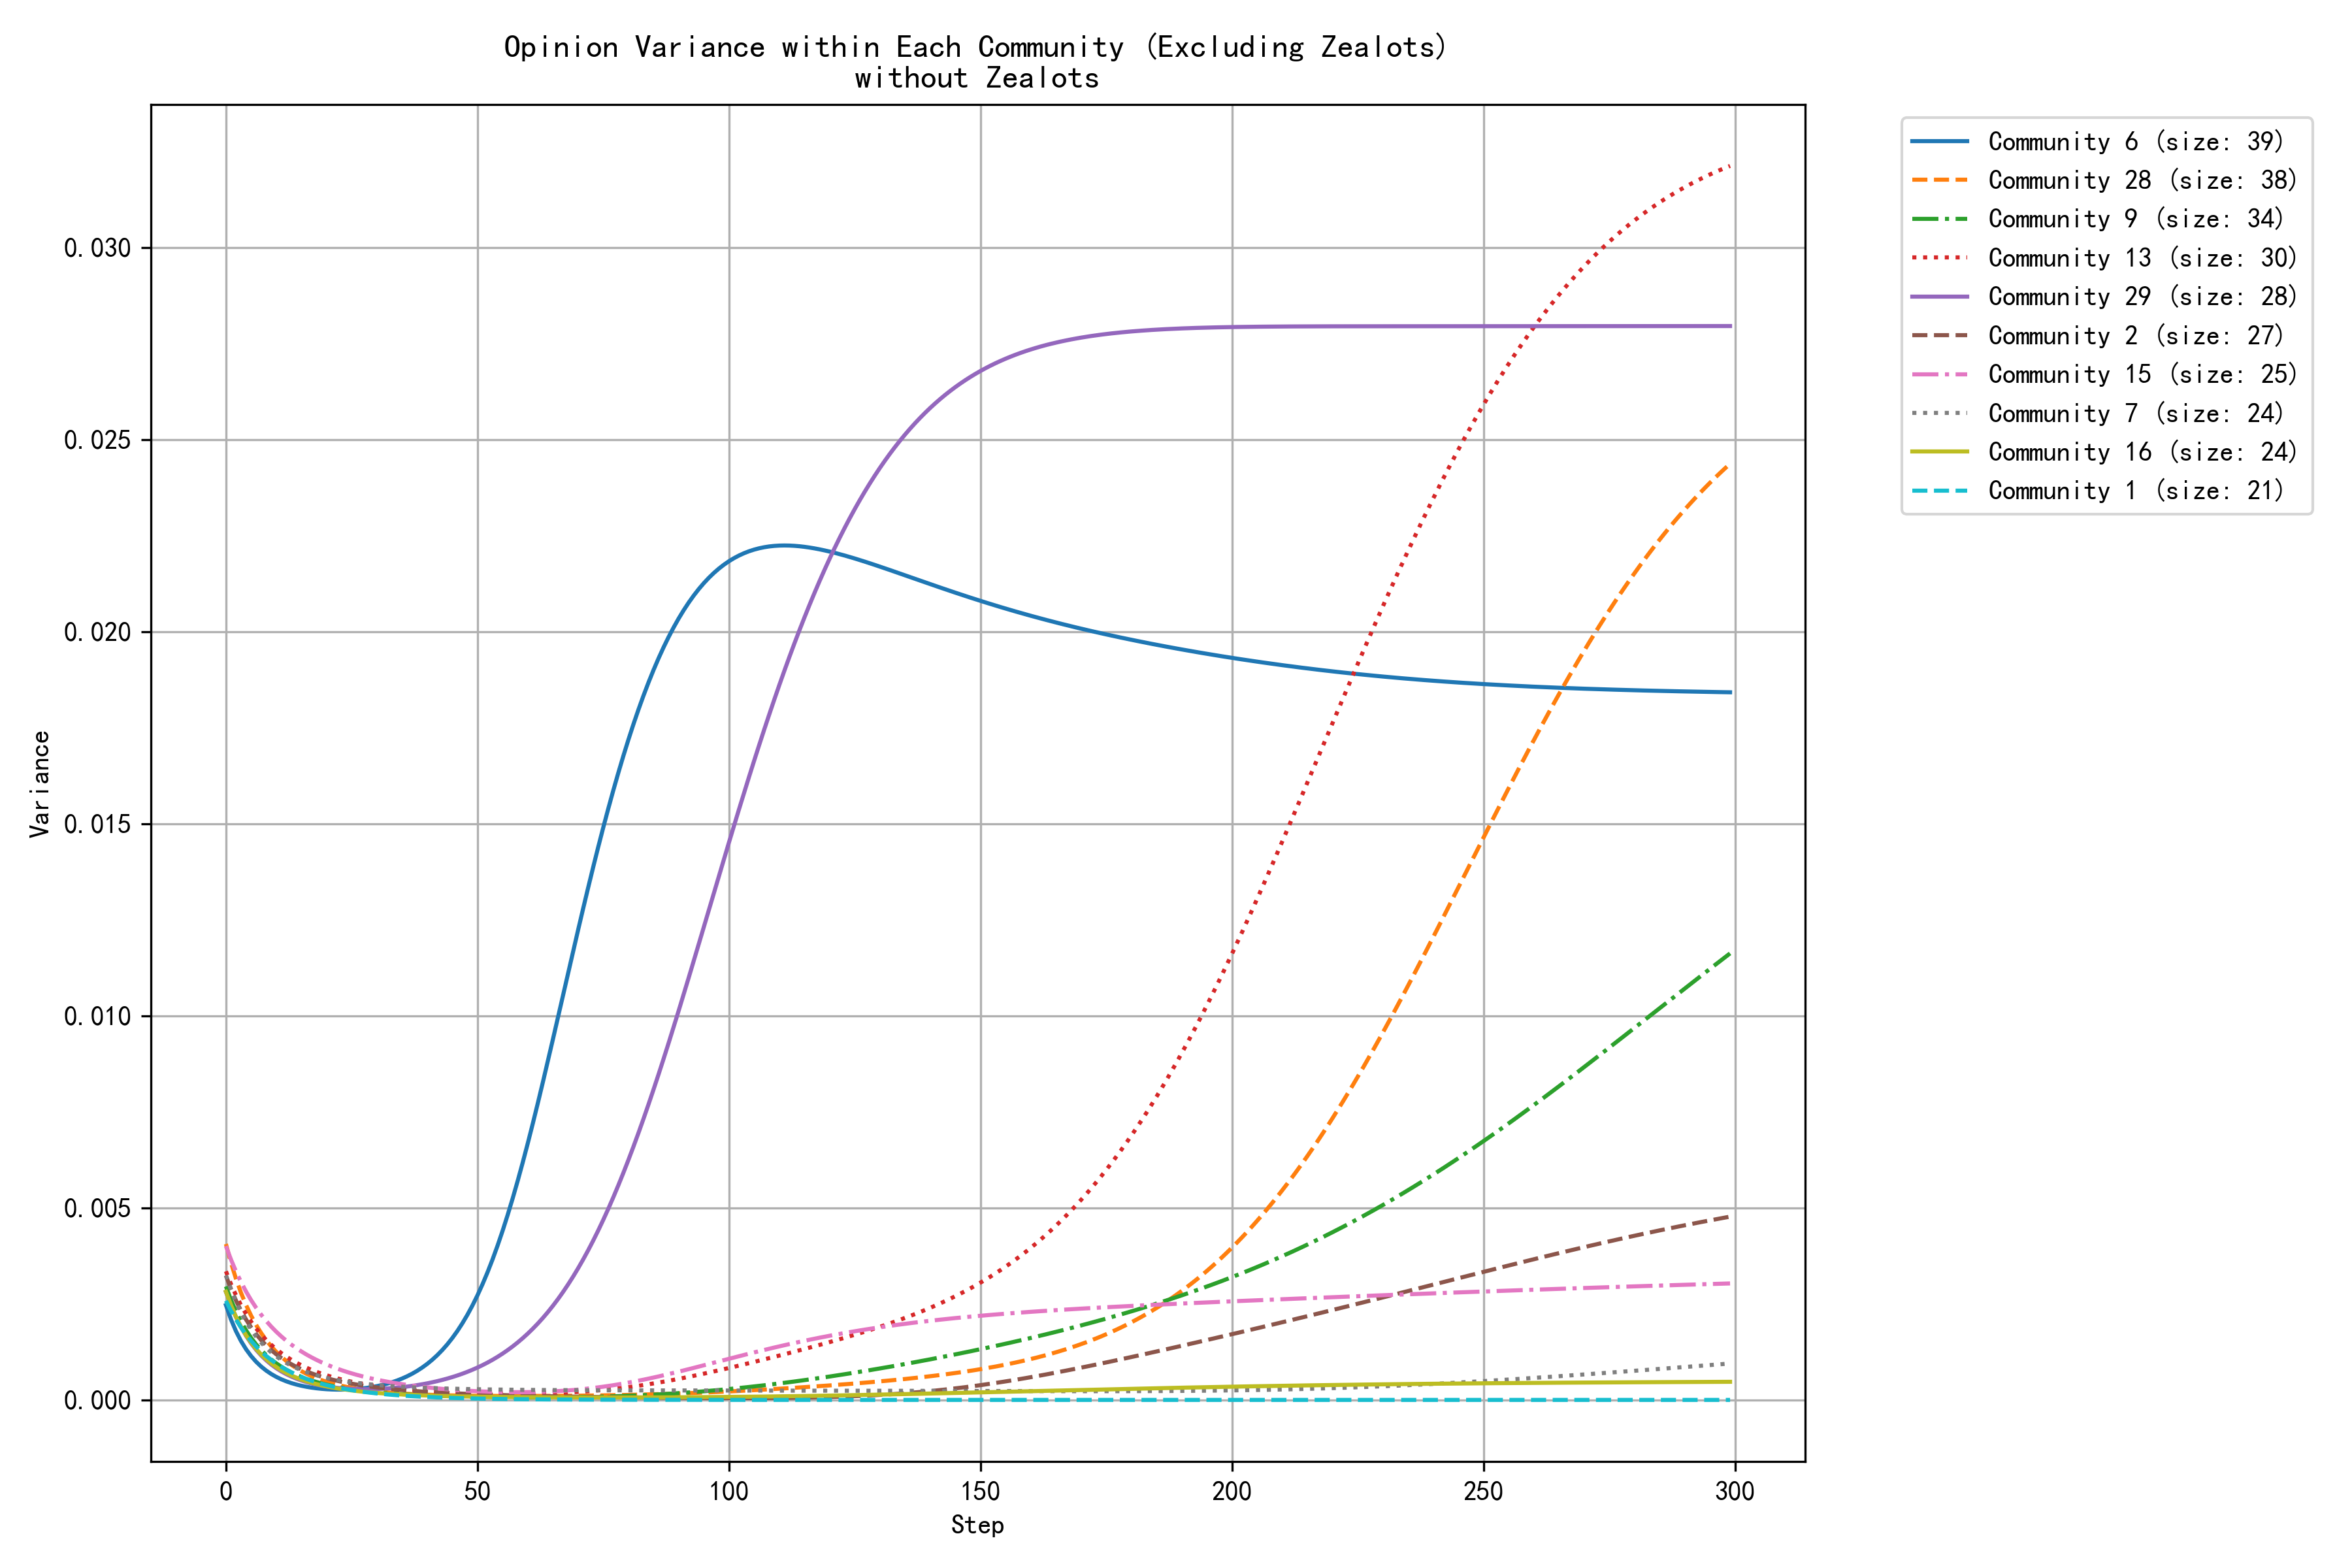

The data file committed next to this chart (first rows):
step, community_0, community_1, community_2, community_4, community_6, community_7, community_8, community_9, community_11, community_12, community_13, community_15, community_16, community_17, community_20, community_22, community_26, community_28, community_29, community_30, community_31, community_38, community_40
0, 0.0030, 0.0026, 0.0032, 0.0033, 0.0025, 0.0032, 0.0041, 0.0030, 0.0034, 0.0038, 0.0033, 0.0040, 0.0028, 0.0034, 0.0036, 0.0031, 0.0025, 0.0041, 0.0028, 0.0030, 0.0039, 0.0043, 0.0032
1, 0.0027, 0.0023, 0.0029, 0.0030, 0.0021, 0.0029, 0.0036, 0.0026, 0.0030, 0.0033, 0.0030, 0.0037, 0.0025, 0.0030, 0.0032, 0.0028, 0.0022, 0.0036, 0.0025, 0.0026, 0.0035, 0.0038, 0.0028
2, 0.0023, 0.0021, 0.0026, 0.0028, 0.0018, 0.0025, 0.0031, 0.0023, 0.0027, 0.0028, 0.0027, 0.0033, 0.0022, 0.0026, 0.0029, 0.0025, 0.0019, 0.0032, 0.0022, 0.0023, 0.0031, 0.0033, 0.0025
3, 0.0020, 0.0019, 0.0023, 0.0026, 0.0015, 0.0023, 0.0026, 0.0020, 0.0024, 0.0024, 0.0025, 0.0031, 0.0019, 0.0023, 0.0026, 0.0022, 0.0017, 0.0028, 0.0019, 0.0020, 0.0027, 0.0029, 0.0023
4, 0.0018, 0.0017, 0.0021, 0.0023, 0.0013, 0.0020, 0.0023, 0.0018, 0.0021, 0.0021, 0.0022, 0.0028, 0.0017, 0.0021, 0.0023, 0.0019, 0.0015, 0.0025, 0.0017, 0.0017, 0.0025, 0.0026, 0.0020
5, 0.0016, 0.0015, 0.0019, 0.0022, 0.0011, 0.0018, 0.0020, 0.0016, 0.0019, 0.0018, 0.0020, 0.0026, 0.0015, 0.0019, 0.0021, 0.0017, 0.0013, 0.0022, 0.0015, 0.0015, 0.0022, 0.0023, 0.0018
6, 0.0014, 0.0014, 0.0017, 0.0020, 0.0010, 0.0016, 0.0017, 0.0014, 0.0016, 0.0016, 0.0019, 0.0024, 0.0013, 0.0017, 0.0018, 0.0016, 0.0011, 0.0020, 0.0013, 0.0013, 0.0020, 0.0020, 0.0017
7, 0.0012, 0.0013, 0.0016, 0.0018, 0.0009, 0.0015, 0.0015, 0.0013, 0.0015, 0.0014, 0.0017, 0.0022, 0.0012, 0.0015, 0.0017, 0.0014, 0.0010, 0.0017, 0.0012, 0.0012, 0.0018, 0.0018, 0.0015
8, 0.0011, 0.0011, 0.0014, 0.0017, 0.0008, 0.0014, 0.0013, 0.0012, 0.0013, 0.0012, 0.0016, 0.0021, 0.0011, 0.0013, 0.0015, 0.0012, 0.0009, 0.0016, 0.0010, 0.0011, 0.0016, 0.0016, 0.0014
9, 0.0010, 0.0010, 0.0013, 0.0016, 0.0007, 0.0012, 0.0012, 0.0011, 0.0012, 0.0010, 0.0014, 0.0019, 0.0010, 0.0012, 0.0013, 0.0011, 0.0008, 0.0014, 0.0009, 0.0009, 0.0014, 0.0014, 0.0013
10, 0.0009, 0.0009, 0.0012, 0.0015, 0.0006, 0.0011, 0.0010, 0.0010, 0.0010, 0.0009, 0.0013, 0.0018, 0.0009, 0.0011, 0.0012, 0.0010, 0.0007, 0.0013, 0.0008, 0.0008, 0.0013, 0.0012, 0.0011
11, 0.0008, 0.0009, 0.0011, 0.0014, 0.0005, 0.0010, 0.0009, 0.0009, 0.0009, 0.0008, 0.0012, 0.0017, 0.0008, 0.0010, 0.0011, 0.0009, 0.0006, 0.0011, 0.0007, 0.0008, 0.0012, 0.0011, 0.0011
12, 0.0007, 0.0008, 0.0010, 0.0013, 0.0005, 0.0010, 0.0008, 0.0008, 0.0008, 0.0007, 0.0011, 0.0015, 0.0007, 0.0009, 0.0010, 0.0008, 0.0006, 0.0010, 0.0007, 0.0007, 0.0011, 0.0010, 0.0010
13, 0.0006, 0.0007, 0.0009, 0.0012, 0.0004, 0.0009, 0.0007, 0.0007, 0.0007, 0.0006, 0.0010, 0.0014, 0.0006, 0.0008, 0.0009, 0.0007, 0.0005, 0.0009, 0.0006, 0.0006, 0.0010, 0.0009, 0.0009
14, 0.0005, 0.0007, 0.0009, 0.0011, 0.0004, 0.0008, 0.0006, 0.0007, 0.0007, 0.0005, 0.0010, 0.0013, 0.0006, 0.0007, 0.0008, 0.0007, 0.0005, 0.0008, 0.0006, 0.0006, 0.0009, 0.0008, 0.0008
15, 0.0005, 0.0006, 0.0008, 0.0010, 0.0004, 0.0008, 0.0006, 0.0006, 0.0006, 0.0005, 0.0009, 0.0013, 0.0005, 0.0006, 0.0007, 0.0006, 0.0004, 0.0007, 0.0005, 0.0005, 0.0008, 0.0007, 0.0008
16, 0.0004, 0.0005, 0.0007, 0.0010, 0.0003, 0.0007, 0.0005, 0.0006, 0.0005, 0.0004, 0.0008, 0.0012, 0.0005, 0.0006, 0.0007, 0.0005, 0.0004, 0.0007, 0.0005, 0.0005, 0.0007, 0.0006, 0.0007
17, 0.0004, 0.0005, 0.0007, 0.0009, 0.0003, 0.0007, 0.0004, 0.0005, 0.0005, 0.0004, 0.0008, 0.0011, 0.0004, 0.0005, 0.0006, 0.0005, 0.0003, 0.0006, 0.0004, 0.0004, 0.0007, 0.0006, 0.0007
18, 0.0004, 0.0005, 0.0006, 0.0008, 0.0003, 0.0006, 0.0004, 0.0005, 0.0004, 0.0003, 0.0007, 0.0010, 0.0004, 0.0005, 0.0005, 0.0004, 0.0003, 0.0006, 0.0004, 0.0004, 0.0006, 0.0005, 0.0006
19, 0.0003, 0.0004, 0.0006, 0.0008, 0.0003, 0.0006, 0.0004, 0.0004, 0.0004, 0.0003, 0.0007, 0.0010, 0.0004, 0.0004, 0.0005, 0.0004, 0.0003, 0.0005, 0.0004, 0.0004, 0.0006, 0.0005, 0.0006
20, 0.0003, 0.0004, 0.0006, 0.0008, 0.0003, 0.0006, 0.0003, 0.0004, 0.0004, 0.0003, 0.0006, 0.0009, 0.0004, 0.0004, 0.0004, 0.0004, 0.0002, 0.0005, 0.0004, 0.0003, 0.0005, 0.0004, 0.0005
21, 0.0003, 0.0004, 0.0005, 0.0007, 0.0003, 0.0005, 0.0003, 0.0004, 0.0003, 0.0002, 0.0006, 0.0009, 0.0003, 0.0004, 0.0004, 0.0003, 0.0002, 0.0004, 0.0003, 0.0003, 0.0005, 0.0004, 0.0005
22, 0.0003, 0.0003, 0.0005, 0.0007, 0.0003, 0.0005, 0.0003, 0.0003, 0.0003, 0.0002, 0.0006, 0.0008, 0.0003, 0.0003, 0.0004, 0.0003, 0.0002, 0.0004, 0.0003, 0.0003, 0.0004, 0.0003, 0.0005
23, 0.0002, 0.0003, 0.0005, 0.0006, 0.0003, 0.0005, 0.0002, 0.0003, 0.0003, 0.0002, 0.0005, 0.0008, 0.0003, 0.0003, 0.0003, 0.0003, 0.0002, 0.0004, 0.0003, 0.0003, 0.0004, 0.0003, 0.0004
24, 0.0002, 0.0003, 0.0004, 0.0006, 0.0003, 0.0005, 0.0002, 0.0003, 0.0002, 0.0002, 0.0005, 0.0007, 0.0003, 0.0003, 0.0003, 0.0003, 0.0002, 0.0003, 0.0003, 0.0003, 0.0004, 0.0003, 0.0004
25, 0.0002, 0.0003, 0.0004, 0.0006, 0.0003, 0.0005, 0.0002, 0.0003, 0.0002, 0.0001, 0.0005, 0.0007, 0.0002, 0.0003, 0.0003, 0.0002, 0.0002, 0.0003, 0.0003, 0.0002, 0.0003, 0.0003, 0.0004
26, 0.0002, 0.0002, 0.0004, 0.0006, 0.0003, 0.0004, 0.0002, 0.0003, 0.0002, 0.0001, 0.0004, 0.0007, 0.0002, 0.0002, 0.0003, 0.0002, 0.0001, 0.0003, 0.0003, 0.0002, 0.0003, 0.0002, 0.0004
27, 0.0002, 0.0002, 0.0004, 0.0005, 0.0003, 0.0004, 0.0002, 0.0002, 0.0002, 0.0001, 0.0004, 0.0006, 0.0002, 0.0002, 0.0002, 0.0002, 0.0001, 0.0003, 0.0003, 0.0002, 0.0003, 0.0002, 0.0003
28, 0.0002, 0.0002, 0.0004, 0.0005, 0.0003, 0.0004, 0.0002, 0.0002, 0.0002, 0.0001, 0.0004, 0.0006, 0.0002, 0.0002, 0.0002, 0.0002, 0.0001, 0.0003, 0.0003, 0.0002, 0.0003, 0.0002, 0.0003
29, 0.0001, 0.0002, 0.0003, 0.0005, 0.0003, 0.0004, 0.0001, 0.0002, 0.0002, 0.0001, 0.0004, 0.0006, 0.0002, 0.0002, 0.0002, 0.0002, 0.0001, 0.0002, 0.0003, 0.0002, 0.0002, 0.0002, 0.0003
30, 0.0001, 0.0002, 0.0003, 0.0005, 0.0004, 0.0004, 0.0001, 0.0002, 0.0001, 0.0001, 0.0004, 0.0005, 0.0002, 0.0002, 0.0002, 0.0002, 0.0001, 0.0002, 0.0003, 0.0002, 0.0002, 0.0002, 0.0003
31, 0.0001, 0.0002, 0.0003, 0.0005, 0.0004, 0.0004, 0.0001, 0.0002, 0.0001, 0.0001, 0.0003, 0.0005, 0.0002, 0.0002, 0.0002, 0.0001, 0.0001, 0.0002, 0.0003, 0.0002, 0.0002, 0.0002, 0.0003
32, 0.0001, 0.0001, 0.0003, 0.0005, 0.0004, 0.0004, 0.0001, 0.0002, 0.0001, 0.0001, 0.0003, 0.0005, 0.0002, 0.0001, 0.0001, 0.0001, 0.0001, 0.0002, 0.0003, 0.0002, 0.0002, 0.0001, 0.0003
33, 0.0001, 0.0001, 0.0003, 0.0004, 0.0005, 0.0004, 0.0001, 0.0002, 0.0001, 0.0001, 0.0003, 0.0005, 0.0002, 0.0001, 0.0001, 0.0001, 0.0001, 0.0002, 0.0003, 0.0002, 0.0002, 0.0001, 0.0002
34, 0.0001, 0.0001, 0.0003, 0.0004, 0.0005, 0.0004, 0.0001, 0.0002, 0.0001, 0.0001, 0.0003, 0.0004, 0.0001, 0.0001, 0.0001, 0.0001, 0.0001, 0.0002, 0.0003, 0.0001, 0.0002, 0.0001, 0.0002
35, 0.0001, 0.0001, 0.0003, 0.0004, 0.0006, 0.0003, 0.0001, 0.0001, 0.0001, 0.0001, 0.0003, 0.0004, 0.0001, 0.0001, 0.0001, 0.0001, 0.0001, 0.0002, 0.0003, 0.0001, 0.0002, 0.0001, 0.0002
36, 0.0001, 0.0001, 0.0002, 0.0004, 0.0006, 0.0003, 0.0001, 0.0001, 0.0001, 0.0000, 0.0003, 0.0004, 0.0001, 0.0001, 0.0001, 0.0001, 0.0001, 0.0002, 0.0003, 0.0001, 0.0001, 0.0001, 0.0002
37, 0.0001, 0.0001, 0.0002, 0.0004, 0.0007, 0.0003, 0.0001, 0.0001, 0.0001, 0.0000, 0.0003, 0.0004, 0.0001, 0.0001, 0.0001, 0.0001, 0.0001, 0.0002, 0.0004, 0.0001, 0.0001, 0.0001, 0.0002
38, 0.0001, 0.0001, 0.0002, 0.0004, 0.0008, 0.0003, 0.0001, 0.0001, 0.0001, 0.0000, 0.0003, 0.0004, 0.0001, 0.0001, 0.0001, 0.0001, 0.0001, 0.0001, 0.0004, 0.0001, 0.0001, 0.0001, 0.0002
39, 0.0001, 0.0001, 0.0002, 0.0004, 0.0008, 0.0003, 0.0001, 0.0001, 0.0001, 0.0000, 0.0002, 0.0003, 0.0001, 0.0001, 0.0001, 0.0001, 0.0001, 0.0001, 0.0004, 0.0001, 0.0001, 0.0001, 0.0002
40, 0.0001, 0.0001, 0.0002, 0.0004, 0.0009, 0.0003, 0.0001, 0.0001, 0.0001, 0.0000, 0.0002, 0.0003, 0.0001, 0.0001, 0.0001, 0.0001, 0.0001, 0.0001, 0.0004, 0.0001, 0.0001, 0.0001, 0.0002
41, 0.0001, 0.0001, 0.0002, 0.0004, 0.0010, 0.0003, 0.0001, 0.0001, 0.0001, 0.0000, 0.0002, 0.0003, 0.0001, 0.0001, 0.0001, 0.0001, 0.0001, 0.0001, 0.0005, 0.0001, 0.0001, 0.0001, 0.0002
42, 0.0001, 0.0001, 0.0002, 0.0004, 0.0012, 0.0003, 0.0001, 0.0001, 0.0001, 0.0000, 0.0002, 0.0003, 0.0001, 0.0001, 0.0001, 0.0001, 0.0001, 0.0001, 0.0005, 0.0001, 0.0001, 0.0001, 0.0002
43, 0.0001, 0.0001, 0.0002, 0.0004, 0.0013, 0.0003, 0.0001, 0.0001, 0.0001, 0.0000, 0.0002, 0.0003, 0.0001, 0.0001, 0.0001, 0.0001, 0.0001, 0.0001, 0.0005, 0.0001, 0.0001, 0.0001, 0.0002
44, 0.0001, 0.0001, 0.0002, 0.0004, 0.0014, 0.0003, 0.0001, 0.0001, 0.0001, 0.0000, 0.0002, 0.0003, 0.0001, 0.0001, 0.0001, 0.0001, 0.0001, 0.0001, 0.0006, 0.0001, 0.0001, 0.0001, 0.0001
45, 0.0000, 0.0001, 0.0002, 0.0004, 0.0016, 0.0003, 0.0001, 0.0001, 0.0001, 0.0000, 0.0002, 0.0003, 0.0001, 0.0001, 0.0000, 0.0001, 0.0001, 0.0001, 0.0006, 0.0001, 0.0001, 0.0001, 0.0001
46, 0.0000, 0.0000, 0.0002, 0.0004, 0.0018, 0.0003, 0.0001, 0.0001, 0.0001, 0.0000, 0.0002, 0.0003, 0.0001, 0.0001, 0.0000, 0.0001, 0.0001, 0.0001, 0.0006, 0.0001, 0.0001, 0.0001, 0.0001
47, 0.0000, 0.0000, 0.0002, 0.0004, 0.0020, 0.0003, 0.0001, 0.0001, 0.0001, 0.0000, 0.0002, 0.0002, 0.0001, 0.0001, 0.0000, 0.0001, 0.0001, 0.0001, 0.0007, 0.0001, 0.0001, 0.0001, 0.0001
48, 0.0000, 0.0000, 0.0002, 0.0004, 0.0022, 0.0003, 0.0001, 0.0001, 0.0001, 0.0000, 0.0002, 0.0002, 0.0001, 0.0001, 0.0000, 0.0001, 0.0001, 0.0001, 0.0007, 0.0001, 0.0001, 0.0001, 0.0001
49, 0.0000, 0.0000, 0.0002, 0.0004, 0.0025, 0.0003, 0.0001, 0.0001, 0.0001, 0.0000, 0.0002, 0.0002, 0.0001, 0.0000, 0.0000, 0.0001, 0.0001, 0.0001, 0.0008, 0.0001, 0.0001, 0.0001, 0.0001
50, 0.0000, 0.0000, 0.0001, 0.0004, 0.0027, 0.0003, 0.0001, 0.0001, 0.0001, 0.0000, 0.0002, 0.0002, 0.0001, 0.0000, 0.0000, 0.0001, 0.0001, 0.0001, 0.0008, 0.0001, 0.0001, 0.0001, 0.0001
51, 0.0000, 0.0000, 0.0001, 0.0004, 0.0030, 0.0003, 0.0001, 0.0001, 0.0001, 0.0000, 0.0002, 0.0002, 0.0001, 0.0000, 0.0000, 0.0002, 0.0001, 0.0001, 0.0009, 0.0001, 0.0001, 0.0001, 0.0001
52, 0.0000, 0.0000, 0.0001, 0.0004, 0.0033, 0.0003, 0.0001, 0.0001, 0.0001, 0.0000, 0.0002, 0.0002, 0.0001, 0.0000, 0.0000, 0.0002, 0.0002, 0.0001, 0.0010, 0.0001, 0.0001, 0.0002, 0.0001
53, 0.0000, 0.0000, 0.0001, 0.0004, 0.0037, 0.0003, 0.0001, 0.0001, 0.0001, 0.0000, 0.0002, 0.0002, 0.0001, 0.0000, 0.0000, 0.0002, 0.0002, 0.0001, 0.0010, 0.0001, 0.0001, 0.0002, 0.0001
54, 0.0000, 0.0000, 0.0001, 0.0004, 0.0040, 0.0003, 0.0001, 0.0001, 0.0001, 0.0000, 0.0002, 0.0002, 0.0001, 0.0000, 0.0000, 0.0002, 0.0002, 0.0001, 0.0011, 0.0001, 0.0001, 0.0002, 0.0001
55, 0.0000, 0.0000, 0.0001, 0.0004, 0.0044, 0.0003, 0.0001, 0.0001, 0.0001, 0.0000, 0.0002, 0.0002, 0.0001, 0.0000, 0.0000, 0.0002, 0.0002, 0.0001, 0.0012, 0.0001, 0.0001, 0.0002, 0.0001
56, 0.0000, 0.0000, 0.0001, 0.0004, 0.0048, 0.0003, 0.0001, 0.0001, 0.0001, 0.0000, 0.0002, 0.0002, 0.0001, 0.0000, 0.0000, 0.0002, 0.0002, 0.0001, 0.0013, 0.0001, 0.0001, 0.0002, 0.0001
57, 0.0000, 0.0000, 0.0001, 0.0004, 0.0052, 0.0003, 0.0001, 0.0001, 0.0001, 0.0000, 0.0002, 0.0002, 0.0001, 0.0000, 0.0000, 0.0003, 0.0003, 0.0001, 0.0014, 0.0001, 0.0001, 0.0002, 0.0001
58, 0.0000, 0.0000, 0.0001, 0.0004, 0.0057, 0.0003, 0.0001, 0.0001, 0.0001, 0.0000, 0.0002, 0.0002, 0.0001, 0.0000, 0.0000, 0.0003, 0.0003, 0.0001, 0.0015, 0.0001, 0.0001, 0.0003, 0.0001
59, 0.0000, 0.0000, 0.0001, 0.0005, 0.0062, 0.0003, 0.0001, 0.0001, 0.0002, 0.0000, 0.0002, 0.0002, 0.0001, 0.0000, 0.0000, 0.0003, 0.0003, 0.0001, 0.0016, 0.0000, 0.0001, 0.0003, 0.0001
... 240 more rows
